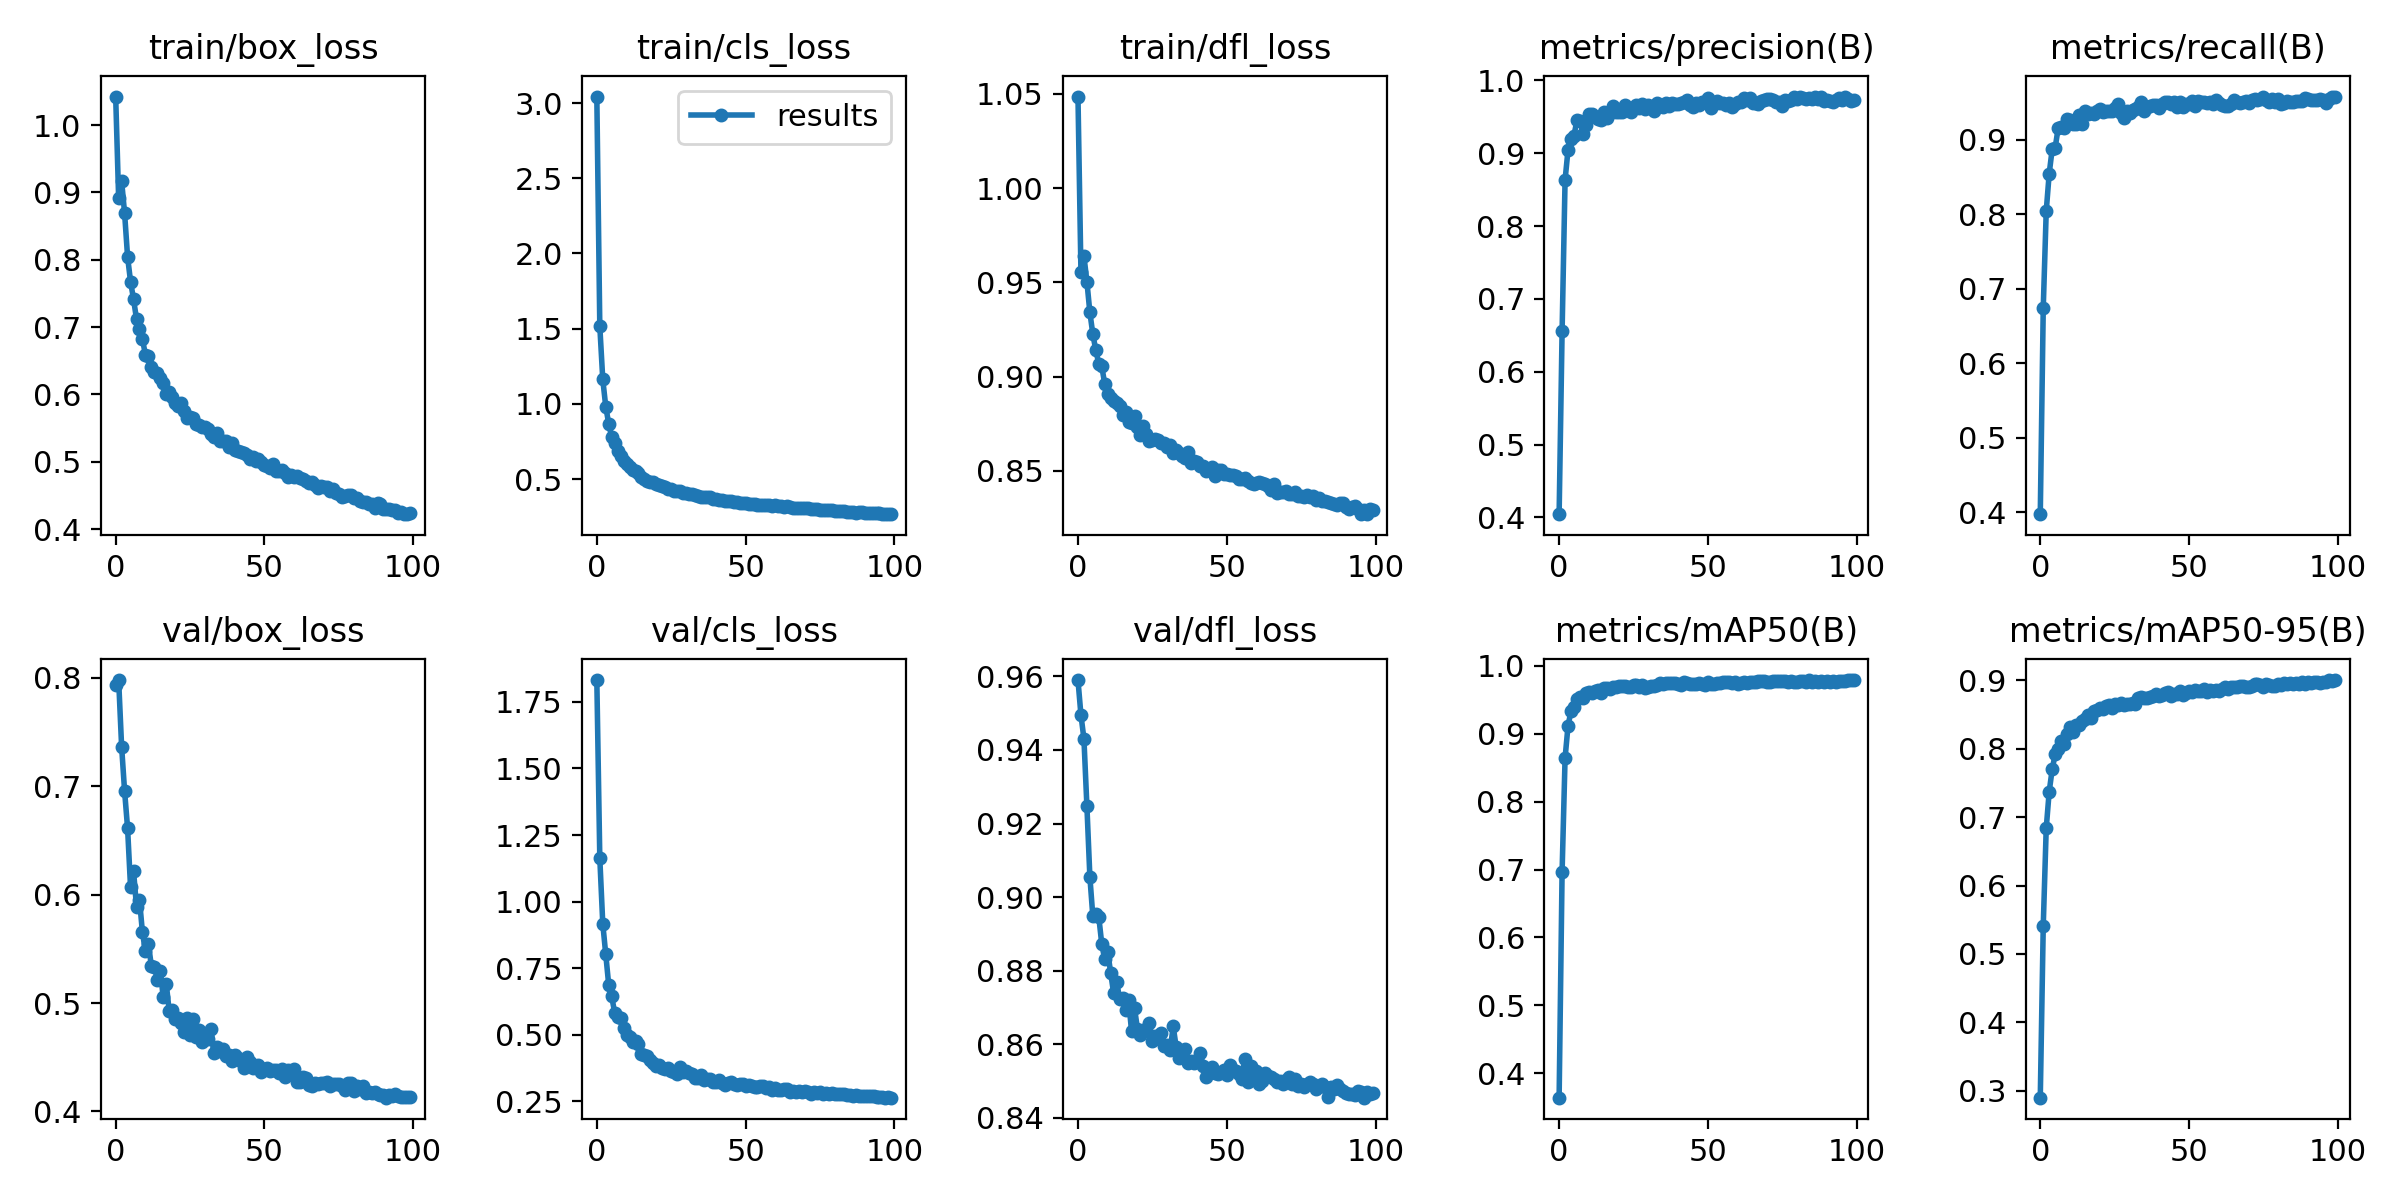

The table this chart was drawn from, first rows:
epoch, train/box_loss, train/cls_loss, train/dfl_loss, metrics/precision(B), metrics/recall(B), metrics/mAP50(B), metrics/mAP50-95(B), val/box_loss, val/cls_loss, val/dfl_loss, lr/pg0, lr/pg1, lr/pg2
0, 1.042, 3.044, 1.048, 0.4043, 0.3974, 0.3638, 0.2896, 0.7938, 1.832, 0.959, 0.07019, 0.003312, 0.003312
1, 0.8912, 1.516, 0.9553, 0.6553, 0.6742, 0.6969, 0.541, 0.7979, 1.163, 0.9495, 0.04013, 0.00658, 0.00658
2, 0.917, 1.162, 0.9639, 0.8632, 0.8041, 0.8641, 0.6838, 0.7364, 0.9167, 0.943, 0.009995, 0.009781, 0.009781
3, 0.8691, 0.9816, 0.9503, 0.9051, 0.8547, 0.9122, 0.7375, 0.6954, 0.8022, 0.9247, 0.009703, 0.009703, 0.009703
4, 0.8045, 0.8676, 0.9341, 0.9203, 0.8872, 0.9334, 0.7698, 0.6614, 0.6868, 0.9055, 0.009703, 0.009703, 0.009703
5, 0.7675, 0.7785, 0.9225, 0.9243, 0.8892, 0.939, 0.792, 0.6068, 0.6443, 0.8947, 0.009604, 0.009604, 0.009604
6, 0.7415, 0.737, 0.9139, 0.9456, 0.9153, 0.9518, 0.8001, 0.622, 0.5827, 0.8955, 0.009505, 0.009505, 0.009505
7, 0.712, 0.6852, 0.9068, 0.9444, 0.9172, 0.9539, 0.811, 0.5888, 0.5662, 0.8946, 0.009406, 0.009406, 0.009406
8, 0.6976, 0.6562, 0.9055, 0.9269, 0.9155, 0.953, 0.8065, 0.5952, 0.5637, 0.8872, 0.009307, 0.009307, 0.009307
9, 0.6818, 0.6221, 0.896, 0.9392, 0.9274, 0.9607, 0.8216, 0.5651, 0.5245, 0.883, 0.009208, 0.009208, 0.009208
10, 0.659, 0.5995, 0.8906, 0.9538, 0.927, 0.9624, 0.8314, 0.5476, 0.4979, 0.8851, 0.009109, 0.009109, 0.009109
11, 0.6565, 0.5807, 0.8884, 0.9534, 0.921, 0.9608, 0.8242, 0.5544, 0.4934, 0.8793, 0.00901, 0.00901, 0.00901
12, 0.6409, 0.5602, 0.8872, 0.9498, 0.9208, 0.9631, 0.8344, 0.5341, 0.471, 0.8738, 0.008911, 0.008911, 0.008911
13, 0.6329, 0.555, 0.8859, 0.9473, 0.9332, 0.9648, 0.8346, 0.5332, 0.4775, 0.8768, 0.008812, 0.008812, 0.008812
14, 0.6312, 0.539, 0.8843, 0.9456, 0.9216, 0.9594, 0.8404, 0.5216, 0.4649, 0.8724, 0.008713, 0.008713, 0.008713
15, 0.6239, 0.5125, 0.8794, 0.9572, 0.9392, 0.9677, 0.8437, 0.5292, 0.4269, 0.8727, 0.008614, 0.008614, 0.008614
16, 0.6164, 0.5026, 0.8813, 0.949, 0.9348, 0.9672, 0.8491, 0.5051, 0.4223, 0.8693, 0.008515, 0.008515, 0.008515
17, 0.601, 0.4894, 0.8759, 0.9548, 0.9362, 0.9657, 0.845, 0.5178, 0.422, 0.8721, 0.008416, 0.008416, 0.008416
18, 0.6036, 0.479, 0.8752, 0.965, 0.9342, 0.9694, 0.856, 0.4923, 0.4071, 0.8636, 0.008317, 0.008317, 0.008317
19, 0.5955, 0.4788, 0.8793, 0.9566, 0.9384, 0.9697, 0.8561, 0.494, 0.3929, 0.8698, 0.008218, 0.008218, 0.008218
20, 0.5867, 0.4668, 0.8732, 0.9565, 0.9417, 0.971, 0.8597, 0.4851, 0.3824, 0.8641, 0.008119, 0.008119, 0.008119
21, 0.5826, 0.4614, 0.869, 0.9562, 0.9377, 0.97, 0.8587, 0.4861, 0.3873, 0.8626, 0.00802, 0.00802, 0.00802
22, 0.5866, 0.4553, 0.8736, 0.9664, 0.9381, 0.9711, 0.8625, 0.4811, 0.375, 0.8639, 0.007921, 0.007921, 0.007921
23, 0.5747, 0.4446, 0.8697, 0.962, 0.9386, 0.9697, 0.8635, 0.4729, 0.3699, 0.8636, 0.007822, 0.007822, 0.007822
24, 0.5646, 0.4345, 0.8661, 0.9571, 0.939, 0.9688, 0.8598, 0.4861, 0.3753, 0.8659, 0.007723, 0.007723, 0.007723
25, 0.567, 0.4341, 0.8666, 0.9627, 0.9424, 0.9716, 0.8656, 0.4701, 0.3637, 0.8609, 0.007624, 0.007624, 0.007624
26, 0.565, 0.4203, 0.8671, 0.9665, 0.9487, 0.9727, 0.8642, 0.4848, 0.361, 0.8623, 0.007525, 0.007525, 0.007525
27, 0.556, 0.4207, 0.8665, 0.9624, 0.9362, 0.9694, 0.8672, 0.4686, 0.3539, 0.8617, 0.007426, 0.007426, 0.007426
28, 0.5545, 0.4175, 0.8646, 0.9674, 0.9289, 0.9712, 0.8647, 0.475, 0.379, 0.863, 0.007327, 0.007327, 0.007327
29, 0.5517, 0.4044, 0.8646, 0.9606, 0.9385, 0.9677, 0.8661, 0.4639, 0.3618, 0.8595, 0.007228, 0.007228, 0.007228
30, 0.5513, 0.407, 0.8624, 0.9661, 0.9358, 0.9689, 0.8659, 0.4681, 0.365, 0.8599, 0.007129, 0.007129, 0.007129
31, 0.5484, 0.4007, 0.8635, 0.9617, 0.9401, 0.9705, 0.8674, 0.4669, 0.3575, 0.8585, 0.00703, 0.00703, 0.00703
32, 0.5405, 0.4015, 0.8595, 0.9586, 0.9417, 0.9712, 0.8651, 0.4762, 0.3542, 0.8649, 0.006931, 0.006931, 0.006931
33, 0.536, 0.3936, 0.8613, 0.9685, 0.9439, 0.972, 0.8741, 0.4534, 0.3388, 0.8593, 0.006832, 0.006832, 0.006832
34, 0.5422, 0.3872, 0.8595, 0.9654, 0.9508, 0.9743, 0.8752, 0.4592, 0.3383, 0.8564, 0.006733, 0.006733, 0.006733
35, 0.5312, 0.3789, 0.8578, 0.9633, 0.9389, 0.973, 0.875, 0.4555, 0.3477, 0.857, 0.006634, 0.006634, 0.006634
36, 0.5305, 0.3808, 0.857, 0.9695, 0.9437, 0.9749, 0.8741, 0.4572, 0.3314, 0.8586, 0.006535, 0.006535, 0.006535
37, 0.5311, 0.3792, 0.8599, 0.9644, 0.9455, 0.9748, 0.8762, 0.4507, 0.3326, 0.8549, 0.006436, 0.006436, 0.006436
38, 0.5219, 0.38, 0.8541, 0.9688, 0.9469, 0.9749, 0.8777, 0.4517, 0.333, 0.8554, 0.006337, 0.006337, 0.006337
39, 0.5271, 0.3684, 0.8553, 0.9682, 0.9469, 0.9755, 0.8803, 0.4462, 0.3208, 0.855, 0.006238, 0.006238, 0.006238
40, 0.5181, 0.365, 0.8546, 0.968, 0.9432, 0.9741, 0.8779, 0.4524, 0.3225, 0.8557, 0.006139, 0.006139, 0.006139
41, 0.5156, 0.3622, 0.8528, 0.9693, 0.9477, 0.9719, 0.8783, 0.4493, 0.329, 0.8575, 0.00604, 0.00604, 0.00604
42, 0.5148, 0.3611, 0.8525, 0.9708, 0.9502, 0.9763, 0.881, 0.4468, 0.3207, 0.8542, 0.005941, 0.005941, 0.005941
43, 0.5134, 0.3558, 0.8501, 0.9727, 0.9514, 0.9754, 0.8829, 0.4404, 0.312, 0.851, 0.005842, 0.005842, 0.005842
44, 0.5094, 0.3515, 0.8511, 0.9669, 0.9475, 0.974, 0.8771, 0.4499, 0.3192, 0.8521, 0.005743, 0.005743, 0.005743
45, 0.5046, 0.3543, 0.8518, 0.9635, 0.9502, 0.9732, 0.8796, 0.4458, 0.3216, 0.8539, 0.005644, 0.005644, 0.005644
46, 0.5069, 0.3465, 0.8472, 0.9689, 0.9445, 0.9733, 0.8804, 0.4401, 0.3157, 0.8522, 0.005545, 0.005545, 0.005545
47, 0.501, 0.347, 0.8507, 0.9662, 0.9506, 0.9751, 0.8846, 0.4416, 0.3104, 0.8518, 0.005446, 0.005446, 0.005446
48, 0.5034, 0.3425, 0.8502, 0.971, 0.9443, 0.9728, 0.8792, 0.4428, 0.3162, 0.8526, 0.005347, 0.005347, 0.005347
49, 0.4994, 0.3426, 0.8481, 0.9702, 0.9481, 0.9724, 0.882, 0.4366, 0.315, 0.8529, 0.005248, 0.005248, 0.005248
50, 0.4953, 0.3392, 0.8483, 0.9758, 0.948, 0.976, 0.8842, 0.4395, 0.3065, 0.8517, 0.005149, 0.005149, 0.005149
51, 0.4942, 0.337, 0.848, 0.9619, 0.9515, 0.9741, 0.883, 0.4405, 0.3112, 0.8543, 0.00505, 0.00505, 0.00505
52, 0.491, 0.3347, 0.8476, 0.9673, 0.9452, 0.9739, 0.8857, 0.4375, 0.3075, 0.853, 0.004951, 0.004951, 0.004951
53, 0.4967, 0.3326, 0.8475, 0.9716, 0.9519, 0.9756, 0.8848, 0.4386, 0.3039, 0.8526, 0.004852, 0.004852, 0.004852
54, 0.4868, 0.33, 0.8457, 0.9691, 0.9502, 0.9748, 0.8852, 0.4382, 0.3044, 0.8519, 0.004753, 0.004753, 0.004753
55, 0.4862, 0.328, 0.8455, 0.9687, 0.9509, 0.9763, 0.8872, 0.435, 0.3058, 0.8506, 0.004654, 0.004654, 0.004654
56, 0.4873, 0.33, 0.8462, 0.966, 0.9496, 0.976, 0.883, 0.4395, 0.3071, 0.8559, 0.004555, 0.004555, 0.004555
57, 0.4836, 0.3269, 0.8448, 0.9694, 0.9514, 0.9762, 0.8863, 0.4322, 0.2985, 0.8498, 0.004456, 0.004456, 0.004456
58, 0.4774, 0.3275, 0.8438, 0.9633, 0.9475, 0.9748, 0.8852, 0.4383, 0.3039, 0.8541, 0.004357, 0.004357, 0.004357
59, 0.4802, 0.3232, 0.8429, 0.9681, 0.9536, 0.9765, 0.8859, 0.4349, 0.2921, 0.8504, 0.004258, 0.004258, 0.004258
... 40 more rows
